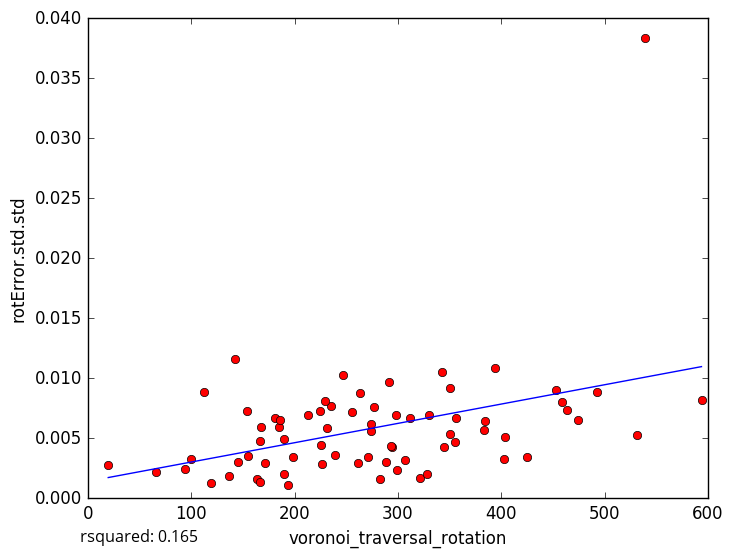

The table this chart was drawn from, first rows:
voronoi_traversal_rotation, rotError.std.std
383.1, 0.005708
299.2, 0.002382
226, 0.004438
65.62, 0.002212
119.4, 0.001249
298.4, 0.006929
531.8, 0.005264
350.2, 0.009163
194.1, 0.001098
136.8, 0.00182
142.5, 0.01158
93.95, 0.002426
112.7, 0.008818
163.8, 0.001569
166.5, 0.001336
99.32, 0.003303
294.7, 0.004278
393.9, 0.01082
463.9, 0.007361
189.7, 0.002042
493.1, 0.008829
273.9, 0.005607
291.1, 0.009645
247.1, 0.01024
212.6, 0.006942
255.2, 0.007196
154.4, 0.007297
321.5, 0.00165
403.1, 0.003273
425, 0.003441
293.1, 0.004315
593.8, 0.008207
538.7, 0.03837
459.1, 0.008
473.9, 0.006537
145, 0.003
350.7, 0.005333
311.4, 0.006719
166.2, 0.004806
453.2, 0.008998
263.8, 0.0088
198.4, 0.003441
283, 0.001616
384.5, 0.006461
404.1, 0.005121
235.6, 0.007726
229.2, 0.008105
184.7, 0.005962
355.4, 0.004685
171.7, 0.002904
224.5, 0.007272
167.8, 0.005937
307.2, 0.003169
239.2, 0.003607
276.8, 0.007603
226.5, 0.002815
261.6, 0.002956
231.3, 0.005879
190.3, 0.004924
19.7, 0.002746
... 15 more rows
